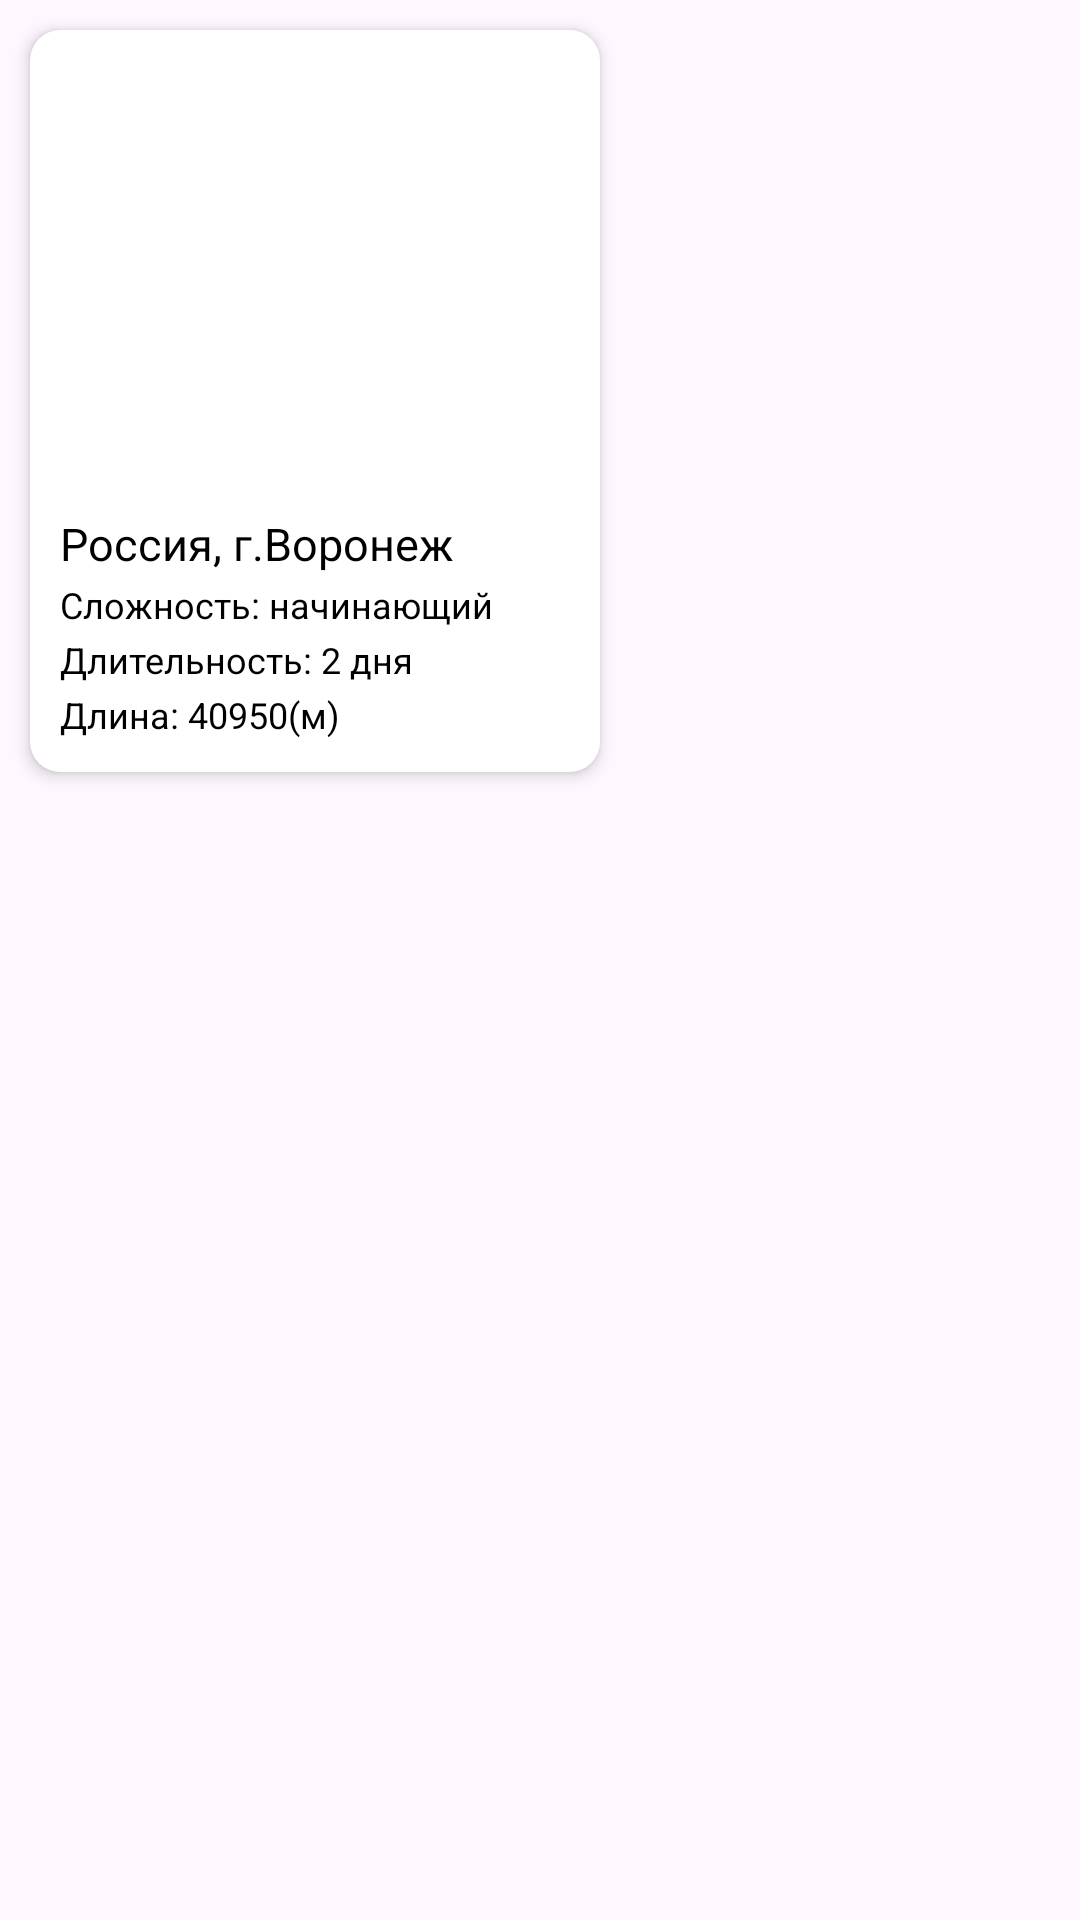

Layout XML and referenced resources for this Android screen:
<!-- AndroidManifest.xml: application theme Theme.TourismMap2 -->
<!-- res/layout/route_layout.xml -->
<?xml version="1.0" encoding="utf-8"?>
<LinearLayout xmlns:android="http://schemas.android.com/apk/res/android"
    android:layout_width="match_parent"
    android:layout_height="wrap_content"
    xmlns:app="http://schemas.android.com/apk/res-auto"
    >


    <androidx.cardview.widget.CardView
        android:layout_width="wrap_content"
        android:layout_height="wrap_content"
        app:cardElevation="3dp"
        android:layout_margin="10dp"
        app:layout_constraintEnd_toEndOf="parent"
        app:layout_constraintStart_toStartOf="parent"
        app:layout_constraintTop_toTopOf="parent"
        app:cardCornerRadius="10dp"
        android:id="@+id/cardLayout"

        >

        <LinearLayout
            android:id="@+id/cardLl"
            android:layout_width="match_parent"
            android:layout_height="wrap_content"
            android:orientation="vertical"
            android:padding="10dp"
            android:background="@drawable/obvod">


            <ImageView
                android:id="@+id/routeimage"
                android:layout_width="170dp"
                android:layout_height="150dp"
                android:layout_gravity="center_horizontal"
                android:scaleType="fitXY"
                android:src="@drawable/routetest1" />

            <TextView
                android:id="@+id/routelocation"
                android:layout_width="wrap_content"
                android:layout_height="wrap_content"
                android:layout_marginVertical="1dp"
                android:text="Россия, г.Воронеж"
                android:textColor="#000"
                android:textSize="15dp" />

            <TextView
                android:id="@+id/routelvl"
                android:layout_width="wrap_content"
                android:layout_height="wrap_content"
                android:layout_marginVertical="1dp"
                android:text="Сложность: начинающий"
                android:textColor="#000"
                android:textSize="12dp" />

            <TextView
                android:id="@+id/routeduration"
                android:layout_width="wrap_content"
                android:layout_height="wrap_content"
                android:layout_marginVertical="1dp"
                android:text="Длительность: 2 дня"
                android:textColor="#000"
                android:textSize="12dp" />

            <TextView
                android:id="@+id/routelength"
                android:layout_width="wrap_content"
                android:layout_height="wrap_content"
                android:layout_marginVertical="1dp"
                android:text="Длина: 40950(м)"
                android:textColor="#000"
                android:textSize="12dp" />

        </LinearLayout>

    </androidx.cardview.widget.CardView>
</LinearLayout>
<!-- resources referenced by this layout -->
<resources>
  <style name="Theme.TourismMap2" parent="Base.Theme.TourismMap2" />
  <style name="Base.Theme.TourismMap2" parent="Theme.Material3.DayNight.NoActionBar">
          
          
          <item name="android:windowFullscreen">true</item>
  
      </style>
</resources>
